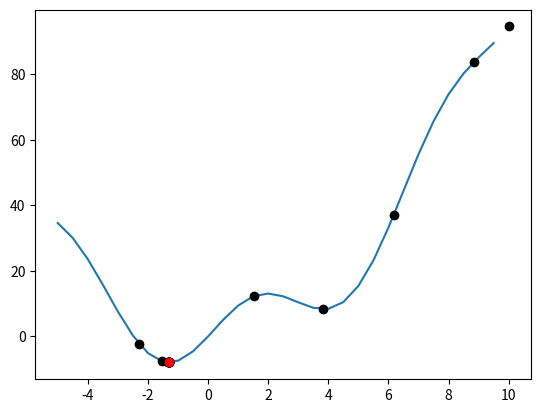

Generate this figure with matplotlib:
import numpy as np
import matplotlib.pyplot as plt
import random
import math

def grad(theta):
    return theta*2 + 10*math.cos(theta)
def has_converged(theta_new):
    return np.linalg.norm(grad(theta_new))/(1) < 1e-3
def gradient_des_momentum(theta_init, gamma, eta):
    #find Theta that make f(Theta) min
    theta = [theta_init] #keep track on the position, theta init = 0, f(theta)
    v_old = np.zeros_like(theta_init)
    #while True:
    for i in range(100):
        #v_new based on the v_old (current v) and the estimated next position (theta - gamma*v_old)
        v_new = gamma*v_old + eta*grad(theta[-1] - gamma*v_old)#(2*theta[-1] + cos(theta[-1]))
        theta_new = theta[-1] - v_new
        if has_converged(theta_new):
            break
        theta.append(theta_new)
        v_old = v_new
    return theta

theta = (gradient_des_momentum(10, 0.9, 0.1))

F = []
x = -5
X_ = []
while x < 10:
    F.append(x**2 + 10*math.sin(x))
    X_.append(x)
    x = x + 0.5


PATH = []
for i in theta:
    PATH.append(i**2 + 10*math.sin(i))
plt.plot(X_, F)
plt.plot(theta, PATH, 'ko')
plt.plot(theta[-1], PATH[-1], 'ro')
plt.show()